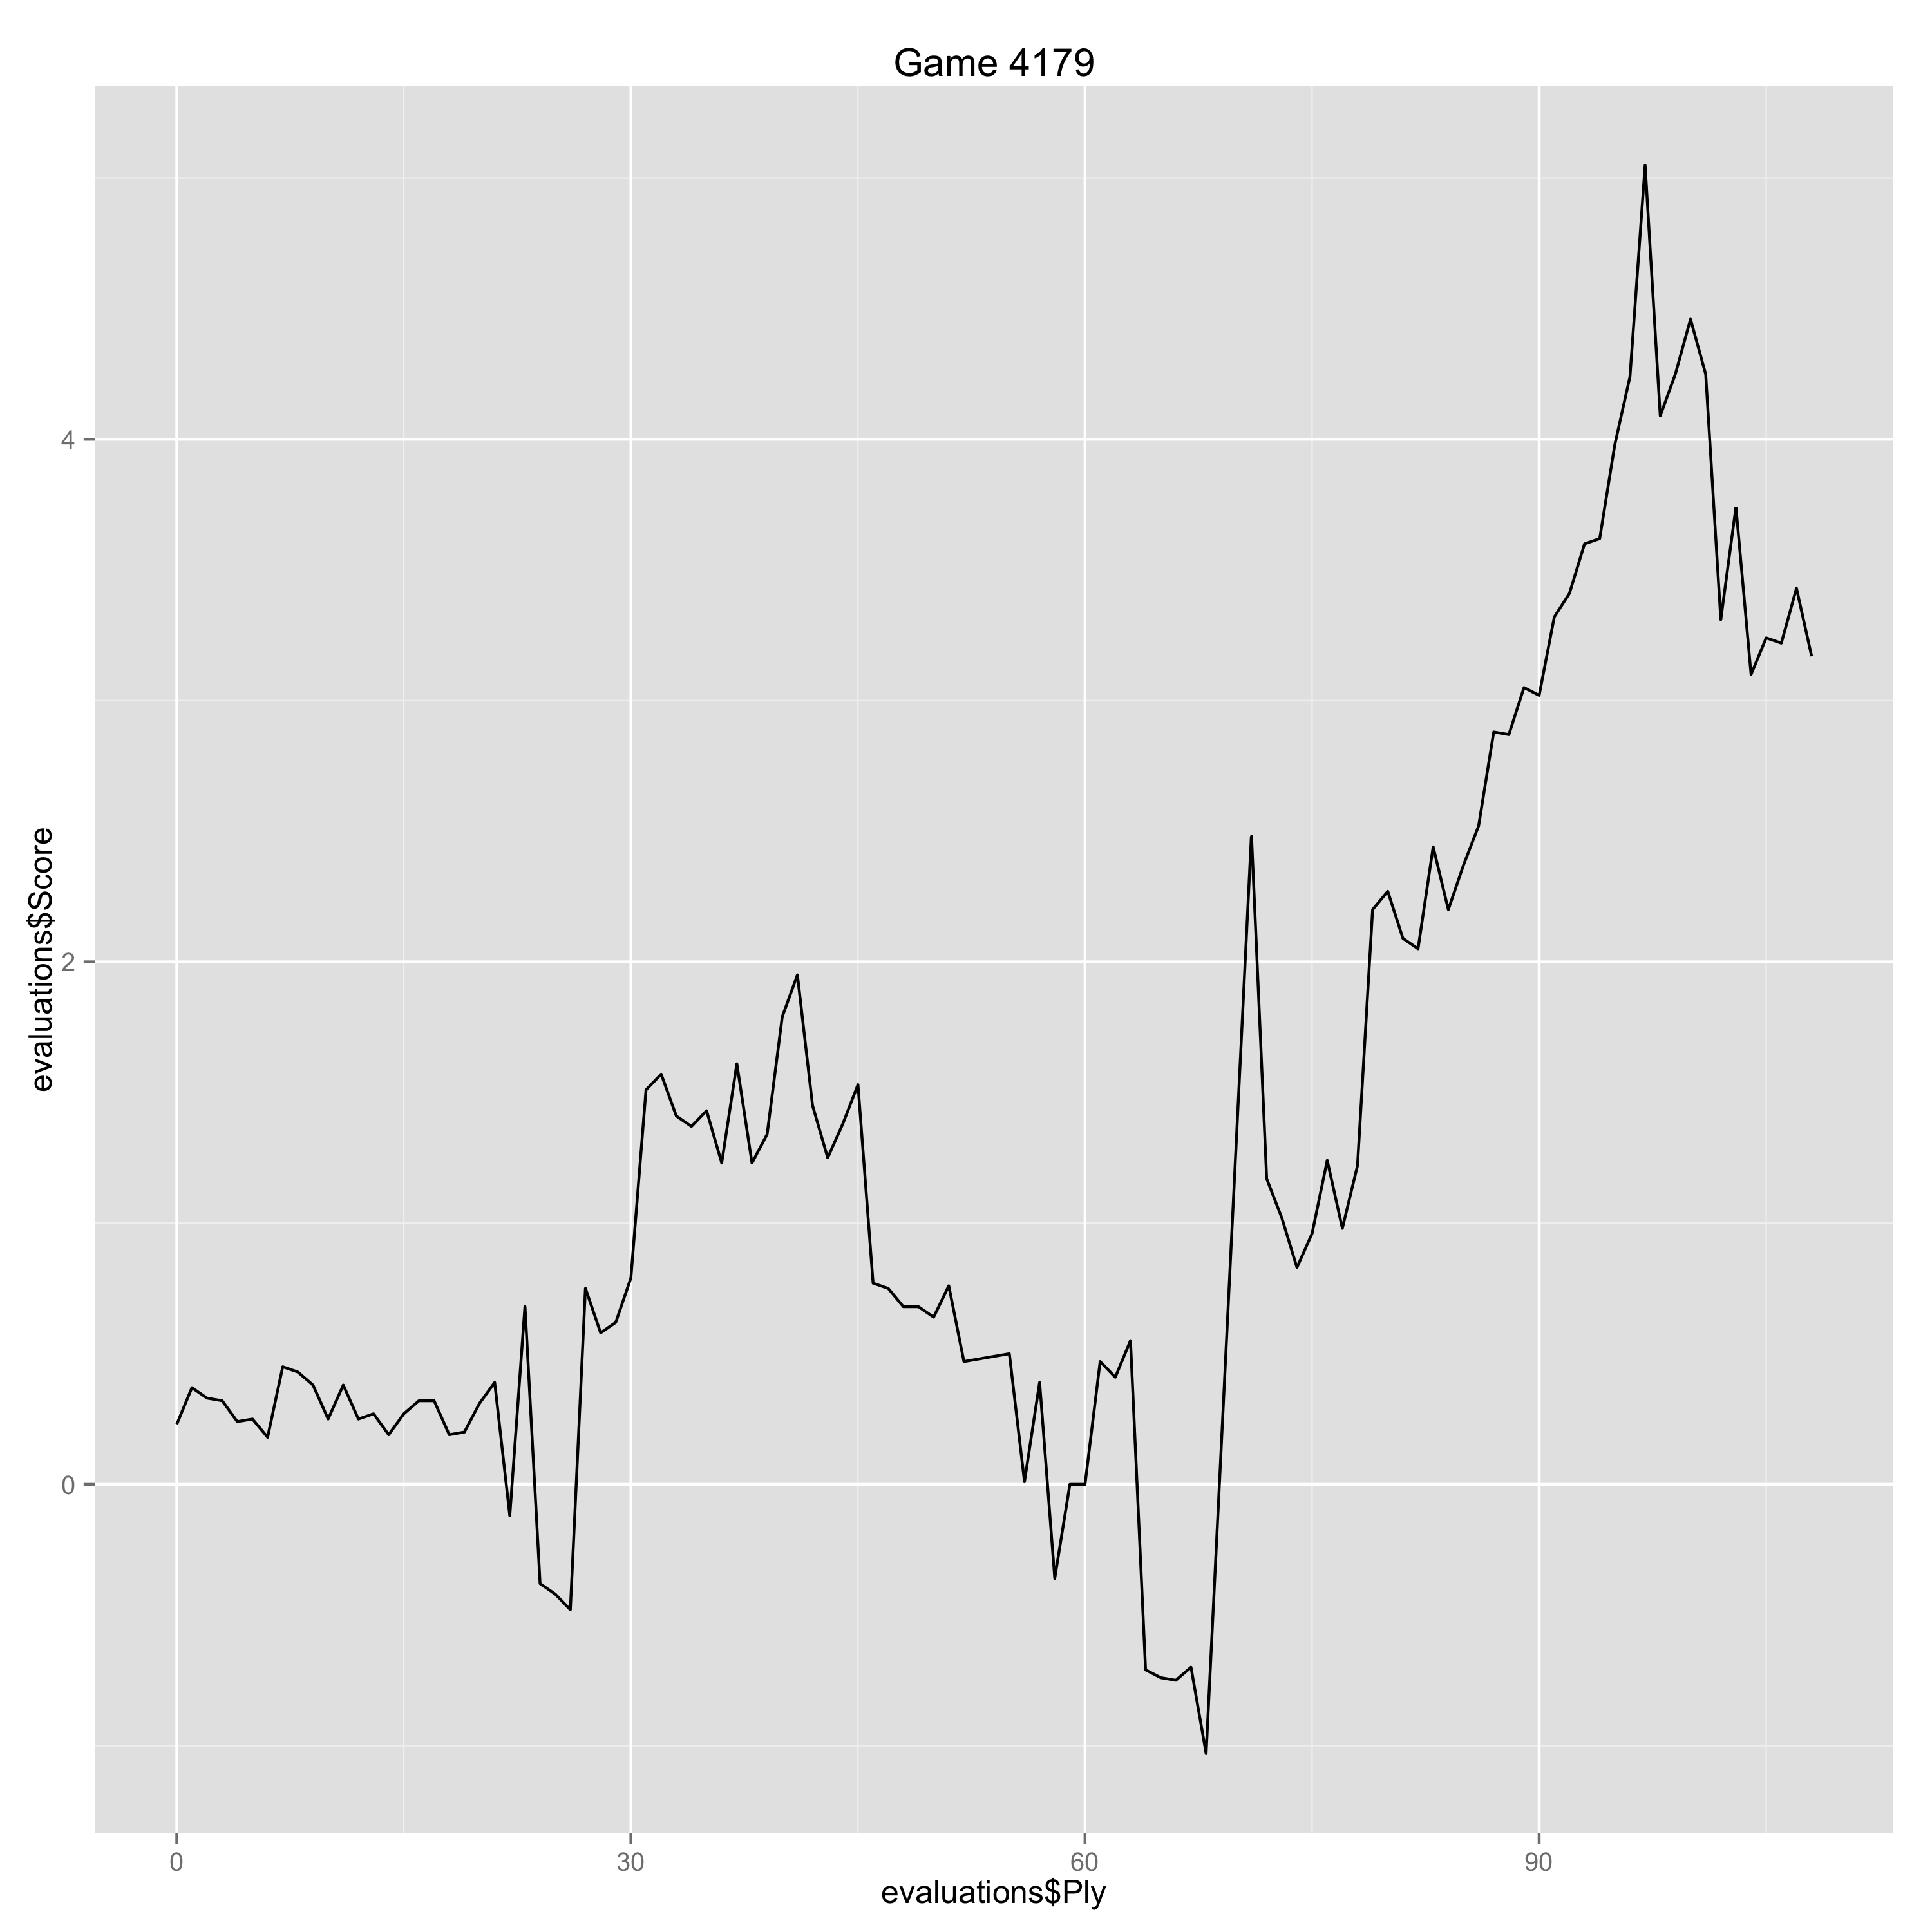

The table this chart was drawn from, first rows:
Ply, Move, White, Black, Score, Eval, Comment
0, [1], e4, , 0.23, 0.23, 
1, [1], , c5, 0.37, -0.14, 
2, [2], Nf3, , 0.33, -0.04, 
3, [2], , e6, 0.32, 0.01, 
4, [3], d4, , 0.24, -0.08, 
5, [3], , cxd4, 0.25, -0.01, 
6, [4], Nxd4, , 0.18, -0.07, 
7, [4], , a6, 0.45, -0.27, 
8, [5], Nc3, , 0.43, -0.02, 
9, [5], , d6, 0.38, 0.05, 
10, [6], g4, , 0.25, -0.13, 
11, [6], , Nc6, 0.38, -0.13, 
12, [7], Be3, , 0.25, -0.13, 
13, [7], , Nge7, 0.27, -0.02, 
14, [8], Nb3, , 0.19, -0.08, 
15, [8], , b5, 0.27, -0.08, 
16, [9], f4, , 0.32, 0.05, 
17, [9], , Bb7, 0.32, 0.0, 
18, [10], Qe2, , 0.19, -0.13, 
19, [10], , Na5, 0.2, -0.01, 
20, [11], O-O-O, , 0.31, 0.11, 
21, [11], , Nc4, 0.39, -0.08, 
22, [12], f5, , -0.12, -0.51, 
23, [12], , e5, 0.68, -0.8, 
24, [13], Qf2, , -0.38, -1.06, Erreur
25, [13], , Nxe3, -0.42, 0.04, 
26, [14], Qxe3, , -0.48, -0.06, 
27, [14], , Nc8, 0.75, -1.23, 
28, [15], g5, , 0.58, -0.17, 
29, [15], , h6, 0.62, -0.04, 
30, [16], g6, , 0.79, 0.17, 
31, [16], , Be7, 1.51, -0.72, 
32, [17], gxf7+, , 1.57, 0.06, 
33, [17], , Kxf7, 1.41, 0.16, 
34, [18], Kb1, , 1.37, -0.04, 
35, [18], , Bg5, 1.43, -0.06, 
36, [19], Qh3, , 1.23, -0.2, 
37, [19], , Qb6, 1.61, -0.38, 
38, [20], Qh5+, , 1.23, -0.38, 
39, [20], , Kf8, 1.34, -0.11, 
40, [21], f6, , 1.79, 0.45, 
41, [21], , Bxf6, 1.95, -0.16, 
42, [22], Bh3, , 1.45, -0.5, 
43, [22], , Ne7, 1.25, 0.2, 
44, [23], Rhf1, , 1.38, 0.13, 
45, [23], , Bc8, 1.53, -0.15, 
46, [24], Nd5, , 0.77, -0.76, 
47, [24], , Nxd5, 0.75, 0.02, 
48, [25], exd5, , 0.68, -0.07, 
49, [25], , Bxh3, 0.68, 0.0, 
50, [26], Qxh3, , 0.64, -0.04, 
51, [26], , Re8, 0.76, -0.12, 
52, [27], Qf5, , 0.47, -0.29, 
55, [28], , Rhf8, 0.5, -0.03, 
56, [29], c4, , 0.01, -0.49, 
57, [29], , Kd8, 0.39, -0.38, 
58, [30], Qc2, , -0.36, -0.75, 
59, [30], , Be7, 0.0, -0.36, 
60, [31], cxb5, , 0.0, 0.0, 
61, [31], , axb5, 0.47, -0.47, 
... 45 more rows
